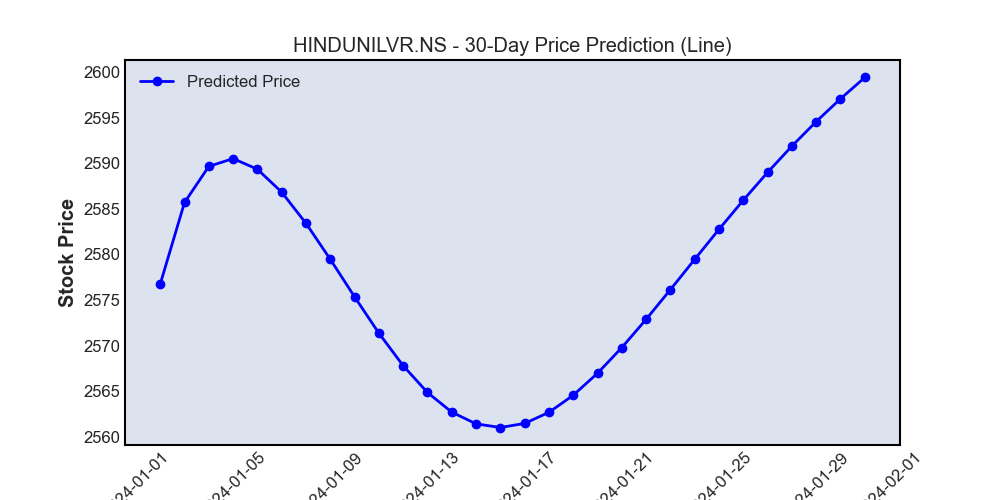

Data behind this chart, as committed beside it:
Date, Predicted Price
2024-01-02, 2577
2024-01-03, 2586
2024-01-04, 2590
2024-01-05, 2591
2024-01-06, 2589
2024-01-07, 2587
2024-01-08, 2583
2024-01-09, 2579
2024-01-10, 2575
2024-01-11, 2571
2024-01-12, 2568
2024-01-13, 2565
2024-01-14, 2563
2024-01-15, 2561
2024-01-16, 2561
2024-01-17, 2561
2024-01-18, 2563
2024-01-19, 2565
2024-01-20, 2567
2024-01-21, 2570
2024-01-22, 2573
2024-01-23, 2576
2024-01-24, 2579
2024-01-25, 2583
2024-01-26, 2586
2024-01-27, 2589
2024-01-28, 2592
2024-01-29, 2595
2024-01-30, 2597
2024-01-31, 2599
